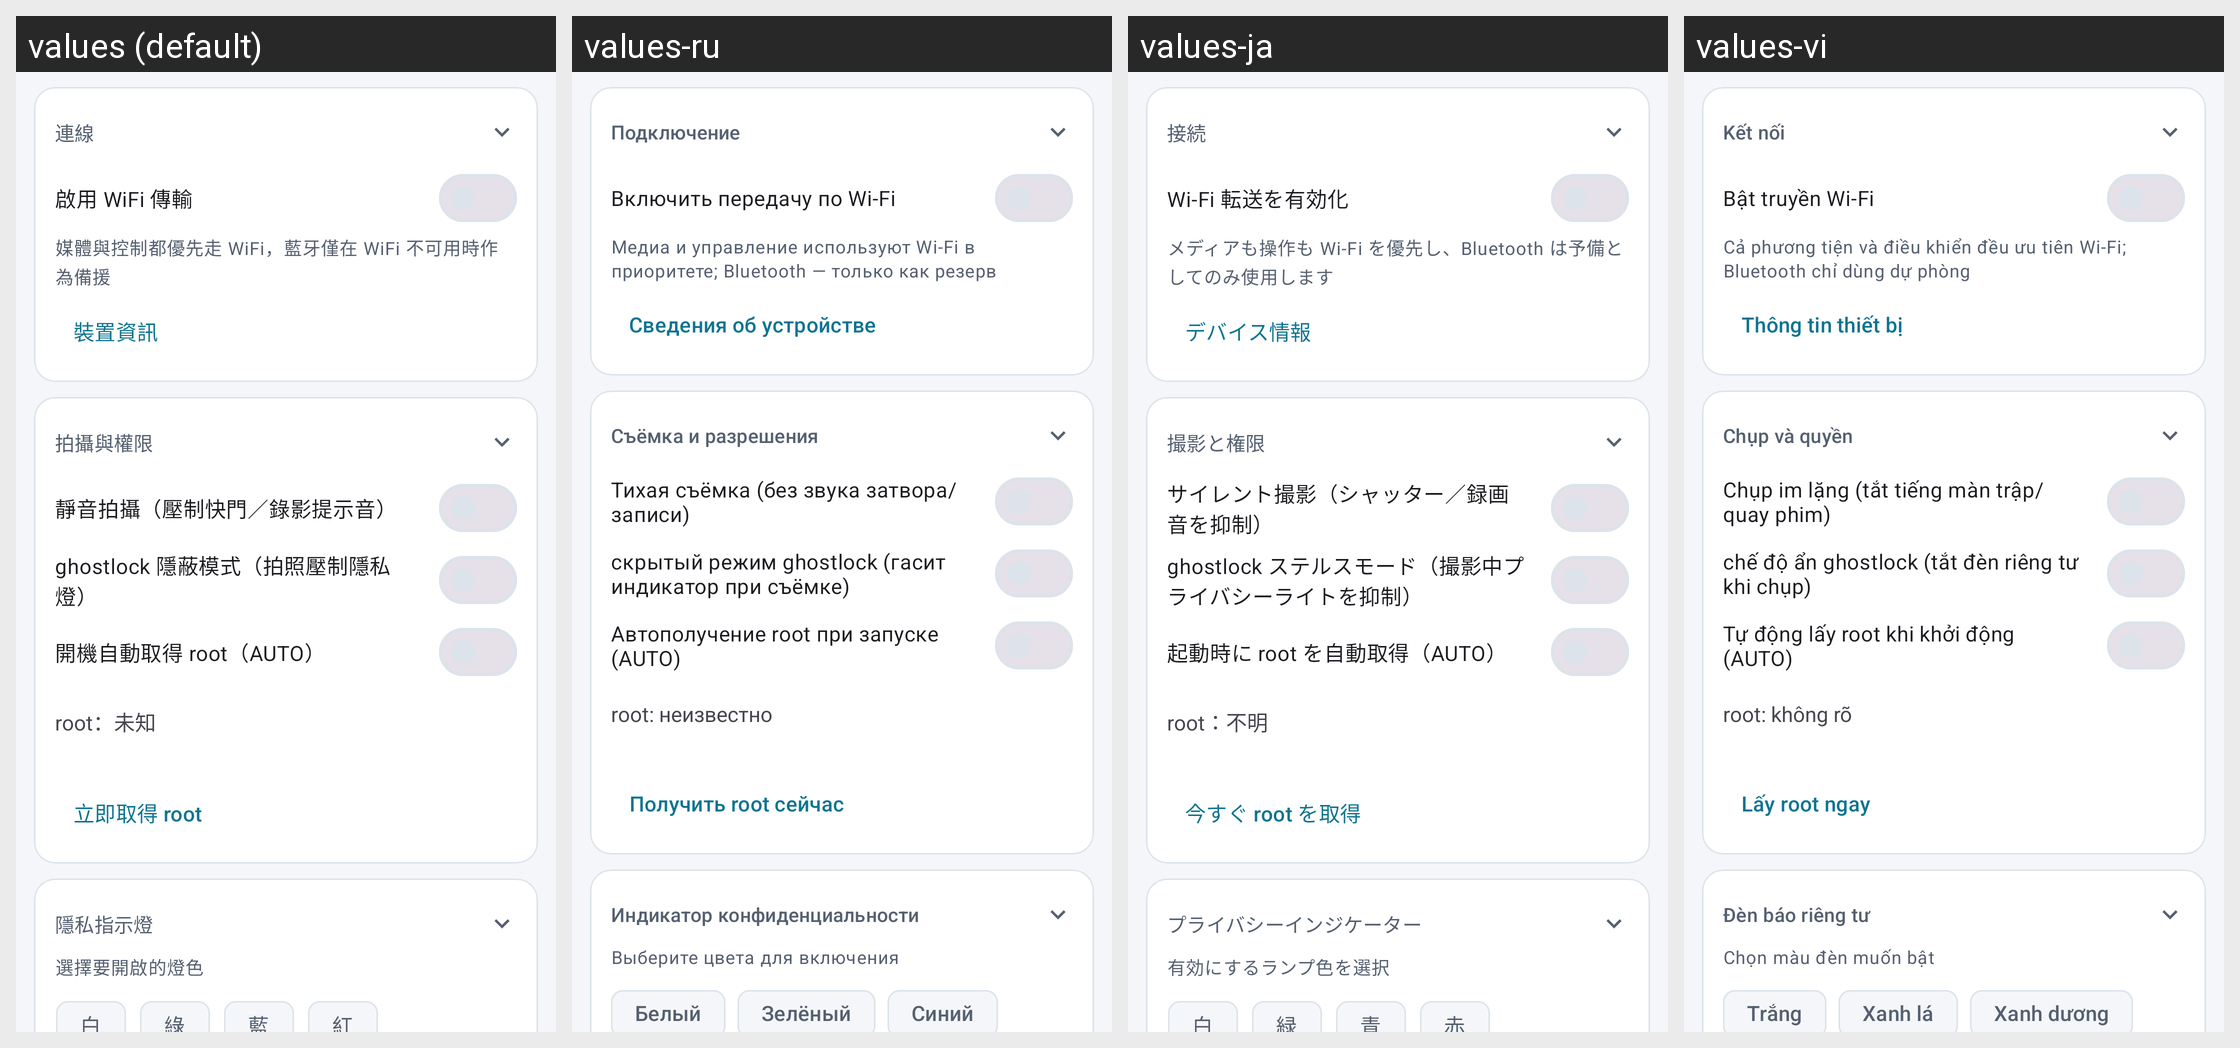

The same Android screen rendered under several of its app's locales, left to right. List the strings drawn on it with the default value and each locale's translation.
Android screen res/layout/fragment_settings.xml rendered under 4 locales, left to right: values (default), values-ru, values-ja, values-vi. Device: Nexus 5 (rendered at 1080×1920; each locale shown at half size, 540×960, under a caption strip naming it); theme Theme.RokidPhone.
Other locales in the repository, not shown: values-ar, values-de, values-en, values-es, values-fr, values-ko, values-pt, values-th, values-uk, values-zh-rCN.
Strings drawn on this screen, with the default value and each locale's value (text and hints the layout hard-codes, and strings that could not be matched under every locale, appear in the picture but are not listed):

sec_connection
  values: 連線
  values-ru: Подключение
  values-ja: 接続
  values-vi: Kết nối

btn_wifi_on
  values: 啟用 WiFi 傳輸
  values-ru: Включить передачу по Wi-Fi
  values-ja: Wi-Fi 転送を有効化
  values-vi: Bật truyền Wi-Fi

wifi_switch_hint
  values: 媒體與控制都優先走 WiFi，藍牙僅在 WiFi 不可用時作為備援
  values-ru: Медиа и управление используют Wi-Fi в приоритете; Bluetooth — только как резерв
  values-ja: メディアも操作も Wi-Fi を優先し、Bluetooth は予備としてのみ使用します
  values-vi: Cả phương tiện và điều khiển đều ưu tiên Wi-Fi; Bluetooth chỉ dùng dự phòng

btn_device_info
  values: 裝置資訊
  values-ru: Сведения об устройстве
  values-ja: デバイス情報
  values-vi: Thông tin thiết bị

sec_capture_root
  values: 拍攝與權限
  values-ru: Съёмка и разрешения
  values-ja: 撮影と権限
  values-vi: Chụp và quyền

silent_switch_label
  values: 靜音拍攝（壓制快門／錄影提示音）
  values-ru: Тихая съёмка (без звука затвора/записи)
  values-ja: サイレント撮影（シャッター／録画音を抑制）
  values-vi: Chụp im lặng (tắt tiếng màn trập/quay phim)

ghost_switch_label
  values: ghostlock 隱蔽模式（拍照壓制隱私燈）
  values-ru: скрытый режим ghostlock (гасит индикатор при съёмке)
  values-ja: ghostlock ステルスモード（撮影中プライバシーライトを抑制）
  values-vi: chế độ ẩn ghostlock (tắt đèn riêng tư khi chụp)

root_auto_label
  values: 開機自動取得 root（AUTO）
  values-ru: Автополучение root при запуске (AUTO)
  values-ja: 起動時に root を自動取得（AUTO）
  values-vi: Tự động lấy root khi khởi động (AUTO)

root_state_unknown
  values: root：未知
  values-ru: root: неизвестно
  values-ja: root：不明
  values-vi: root: không rõ

btn_acquire_root
  values: 立即取得 root
  values-ru: Получить root сейчас
  values-ja: 今すぐ root を取得
  values-vi: Lấy root ngay

sec_led_settings
  values: 隱私指示燈
  values-ru: Индикатор конфиденциальности
  values-ja: プライバシーインジケーター
  values-vi: Đèn báo riêng tư

led_colors_hint
  values: 選擇要開啟的燈色
  values-ru: Выберите цвета для включения
  values-ja: 有効にするランプ色を選択
  values-vi: Chọn màu đèn muốn bật

chip_white
  values: 白
  values-ru: Белый
  values-ja: 白
  values-vi: Trắng

chip_green
  values: 綠
  values-ru: Зелёный
  values-ja: 緑
  values-vi: Xanh lá

chip_blue
  values: 藍
  values-ru: Синий
  values-ja: 青
  values-vi: Xanh dương

chip_disp_conn
  values: 連線
  values-ru: Подключение
  values-ja: 接続
  values-vi: Kết nối
